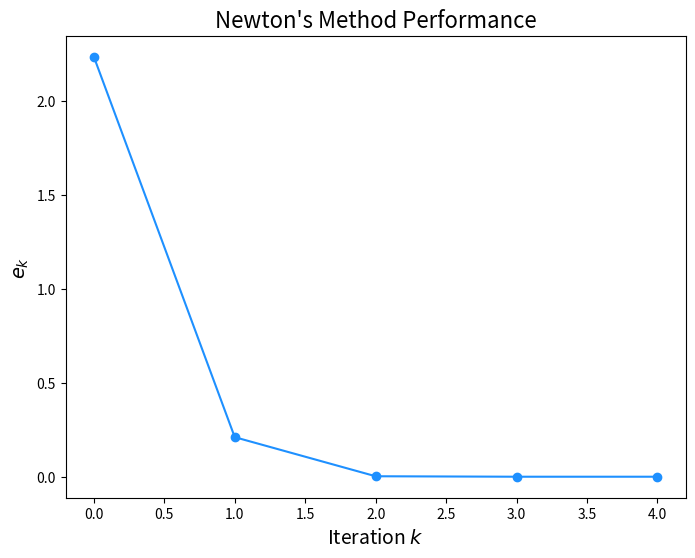

Source code (Python):
import matplotlib.pyplot as plt
import numpy as np
import math
from numpy.linalg import inv
from numpy.linalg import norm
import time

def driver():
    #THIS CODE IS FOR QUADRATICALLY CONVERGENT NEWTON'S

    Nmax = 100
    x0 = np.array([1.5,0.5,0])
    tol = 1e-6
    
    start_time = time.perf_counter()
    [xstar, gval, ier,errors,evals] = NewtonMethod(x0, tol, Nmax)
    end_time = time.perf_counter()
    print("The Newton method found the solution:", xstar)
    print("g evaluated at this point is:", gval)
    print("ier is:", ier)
    print("Time elapsed:", end_time-start_time)

    iterations = range(len(errors))
    convergence_order(errors[:-1],gval)
    
    plt.figure(figsize=(8, 6))
    plt.plot(iterations, errors, color = 'dodgerblue', marker='o')
    plt.xlabel('Iteration $k$', fontsize=14)
    plt.ylabel(r'$e_k$', fontsize=14)
    plt.title("Newton's Method Performance", fontsize=16)
    plt.show()


def evalF(x):
    # F(X)
    F = np.zeros(3)
    F[0] = x[0]**2 + x[1] + x[2] - 3
    F[1] = x[0] + x[1]**2 - x[2] - 2
    F[2] = x[0] - x[1] + x[2]**2 - 1
    return F

def evalJ(x):
    # JACOBIAN
    J = np.array([
        [2*x[0],1,1],
        [1,2*x[1],-1],
        [1,-1,2*x[2]]
    ])
    return J

def evalg(x):
    # g(x) = ||F(x)||^2
    F = evalF(x)
    g = F[0]**2 + F[1]**2 + F[2]**2
    return g

def eval_gradg(x):
    # GRADIENT
    F = evalF(x)
    J = evalJ(x)
    return 2 * np.dot(J.T, F)

def eval_hessianf(x):
    # H(X)
    F = evalF(x)
    J = evalJ(x)
    
    n = len(F)
    m = len(x)
    second_derivatives = np.zeros((m, m))
    for i in range(n):
        Fi_hessian = evalH(x,i)  # Hessian of each F_i
        second_derivatives += 2 * F[i] * Fi_hessian
    
    # Full Hessian
    return 2 * np.dot(J.T, J) + second_derivatives

def evalH(x, i):
    # HESSIAN OF THE I-TH COMPONENT OF F(X)
    if i == 0:  # F_0(x) = x_0^2 + x_1 + x_2 - 3
        return np.array([
            [2, 0, 0],
            [0, 0, 0],
            [0, 0, 0]
        ])
    elif i == 1:  # F_1(x) = x_0 + x_1^2 - x_2 - 2
        return np.array([
            [0, 0, 0],
            [0, 2, 0],
            [0, 0, 0]
        ])
    elif i == 2:  # F_2(x) = x_0 - x_1 + x_2^2 - 1
        return np.array([
            [0, 0, 0],
            [0, 0, 0],
            [0, 0, 2]
        ])



def convergence_order(x,xstar):
    diff1 = np.abs(x[1::]-xstar)
    diff2 = np.abs(x[0:-1]-xstar)
    fit = np.polyfit(np.log(diff2.flatten()),np.log(diff1.flatten()),1)
    print('the order equation is')
    print('log(|p_{n+1}-p|) = log(lambda) + alpha*log(|p_n-p|) where')
    print('lambda = ', str(np.exp(fit[1])))
    print('alpha = ', str(fit[0]))

    return [fit,diff1,diff2]

def NewtonMethod(x, tol, Nmax):
    # SOLVING F(X) = 0
    errors = []
    evals = []
    for its in range(Nmax):
        gradf = eval_gradg(x)
        H = eval_hessianf(x)
        evals.append(np.array(gradf))

        try:
            delta = -np.linalg.solve(H, gradf)
        except np.linalg.LinAlgError:
            print("Singular Hessian matrix")
            ier = 1
            return [x, evalg(x), ier, errors,evals]
        
        # Update solution
        x = x + delta
        
        # Evaluate the function norm to check convergence
        
        gval = norm(gradf)
        errors.append(gval)
        if gval < tol:
            ier = 0
            return [x, gval, ier,errors,evals]
    
    print('Max iterations exceeded')
    ier = 1
    return [x, evalg(x), ier,errors,evals]


if __name__ == '__main__':
    driver()
